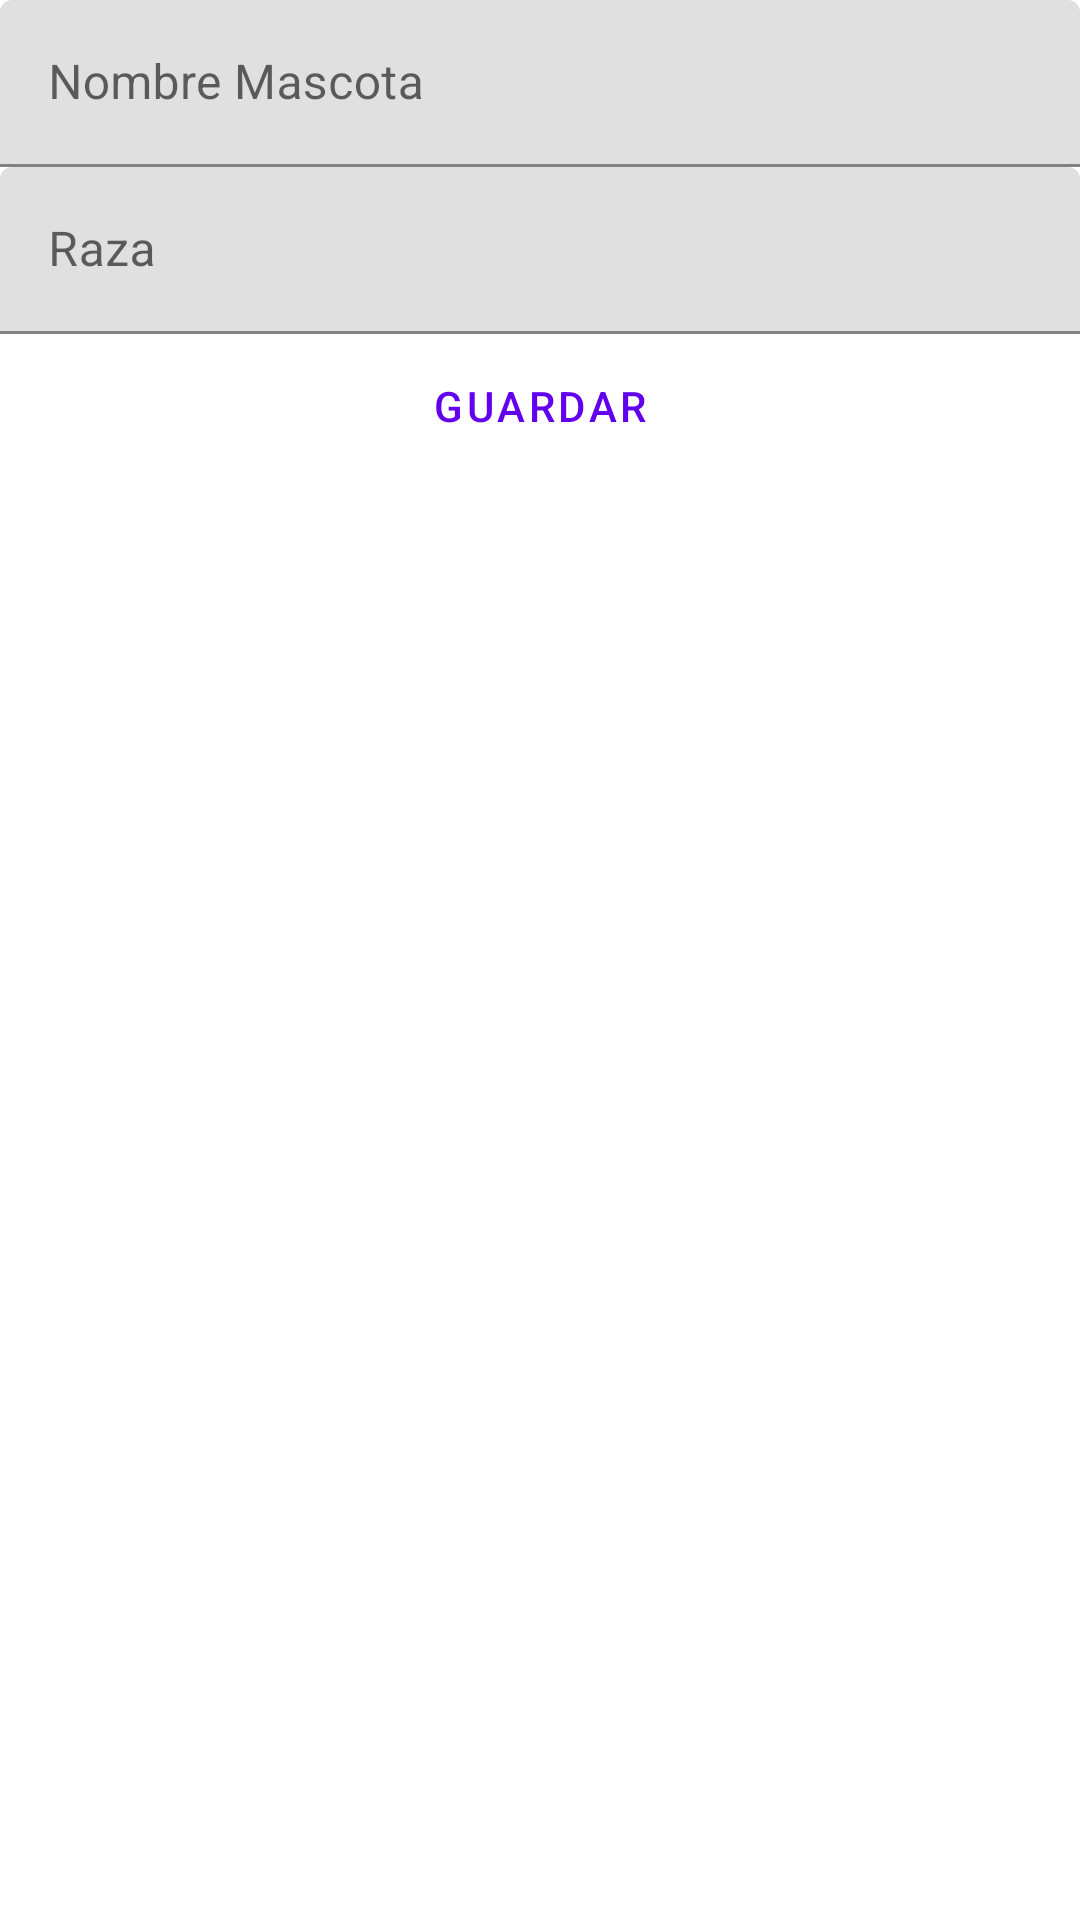

Android layout source for this screen:
<!-- AndroidManifest.xml: application theme Theme.FirebaseMascota -->
<!-- res/layout/activity_mascotas.xml -->
<?xml version="1.0" encoding="utf-8"?>
<androidx.constraintlayout.widget.ConstraintLayout xmlns:android="http://schemas.android.com/apk/res/android"
    xmlns:app="http://schemas.android.com/apk/res-auto"
    xmlns:tools="http://schemas.android.com/tools"
    android:layout_width="match_parent"
    android:layout_height="match_parent"
    tools:context=".MascotasActivity">

    <ScrollView
        android:layout_width="match_parent"
        android:layout_height="match_parent">

        <LinearLayout
            android:layout_width="match_parent"
            android:layout_height="wrap_content"
            android:orientation="vertical">

            <com.google.android.material.textfield.TextInputLayout
                android:id="@+id/text_nombre_mascota"
                android:layout_width="match_parent"
                android:layout_height="wrap_content"
                android:hint="@string/nombre_mascota">
                
                <com.google.android.material.textfield.TextInputEditText
                    android:id="@+id/id_nombre_mascota"
                    android:layout_width="match_parent"
                    android:layout_height="wrap_content" />
            </com.google.android.material.textfield.TextInputLayout>

            <com.google.android.material.textfield.TextInputLayout
                android:id="@+id/text_raza_mascota"
                android:layout_width="match_parent"
                android:layout_height="wrap_content"
                android:hint="@string/raza_mascota">
                
                <com.google.android.material.textfield.TextInputEditText
                    android:id="@+id/id_raza_mascota"
                    android:layout_width="match_parent"
                    android:layout_height="wrap_content" />
            </com.google.android.material.textfield.TextInputLayout>

            <Button
                android:id="@+id/id_guardarMascota"
                style="@style/Widget.MaterialComponents.Button.TextButton"
                android:layout_width="match_parent"
                android:layout_height="wrap_content"
                android:onClick="guardarMascota"
                android:text="@string/guardar_mascota" />
        </LinearLayout>

    </ScrollView>

</androidx.constraintlayout.widget.ConstraintLayout>
<!-- resources referenced by this layout -->
<resources>
  <string name="guardar_mascota">Guardar</string>
  <string name="nombre_mascota">Nombre Mascota</string>
  <string name="raza_mascota">Raza</string>
  <style name="Theme.FirebaseMascota" parent="Theme.MaterialComponents.DayNight.DarkActionBar">
          
          <item name="colorPrimary">@color/purple_500</item>
          <item name="colorPrimaryVariant">@color/purple_700</item>
          <item name="colorOnPrimary">@color/white</item>
          
          <item name="colorSecondary">@color/teal_200</item>
          <item name="colorSecondaryVariant">@color/teal_700</item>
          <item name="colorOnSecondary">@color/black</item>
          
          <item name="android:statusBarColor" tools:targetApi="l">?attr/colorPrimaryVariant</item>
          
      </style>
  <!-- not gathered from this repository: default colours our renderer supplied (Android Studio template values) -->
  <color name="purple_500">#FF6200EE</color>
  <color name="purple_700">#FF3700B3</color>
  <color name="teal_200">#FF03DAC5</color>
  <color name="teal_700">#FF018786</color>
  <color name="black">#FF000000</color>
  <color name="white">#FFFFFFFF</color>
</resources>
